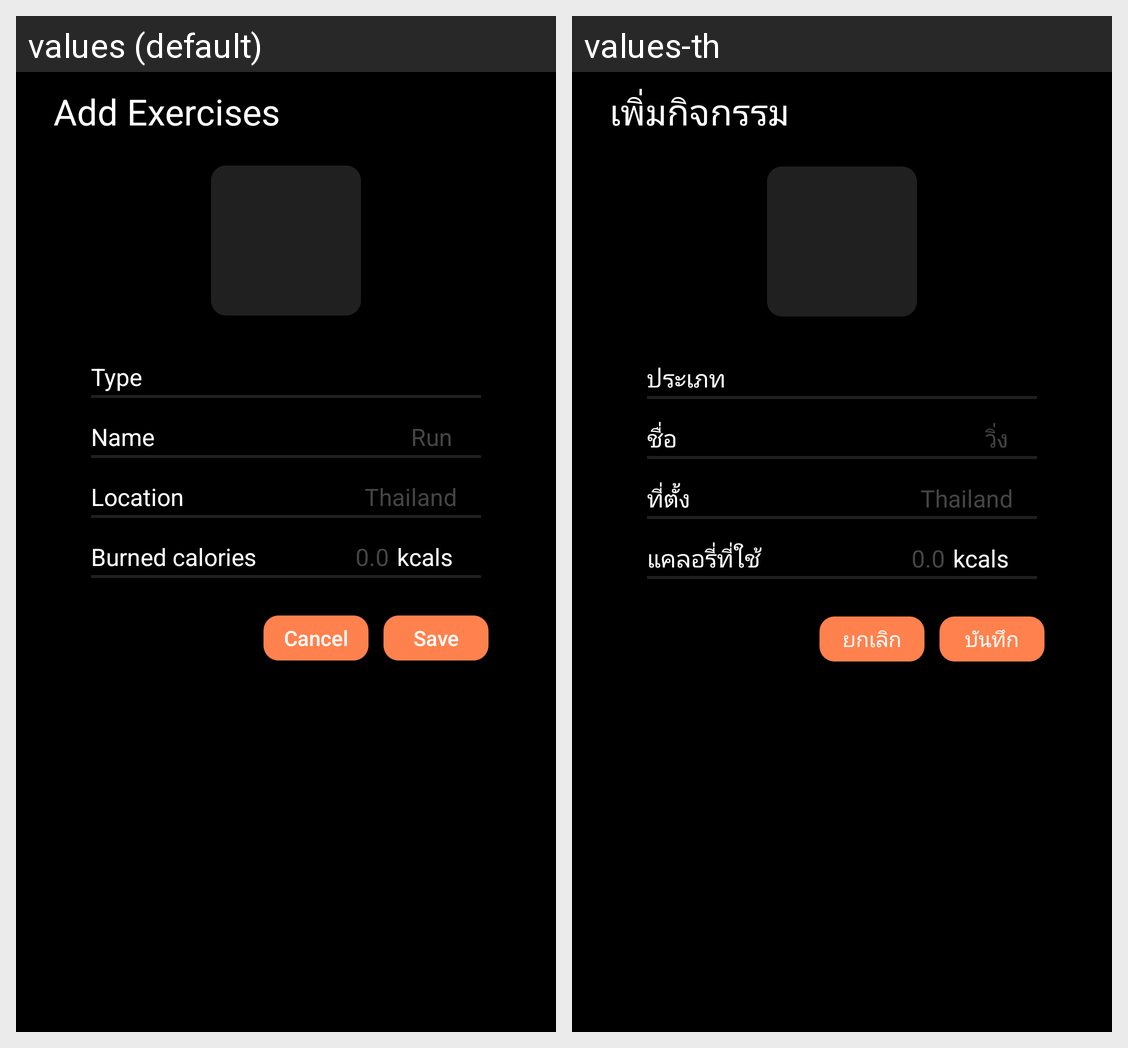

The Android screen above is rendered under two locales of the same app. Produce the string resources it draws, with the default and per-locale values.
Android screen res/layout/fragment_add_exercises.xml rendered under 2 locales, left to right: values (default), values-th. Device: Nexus 5 (rendered at 1080×1920; each locale shown at half size, 540×960, under a caption strip naming it); theme AppTheme.
Strings drawn on this screen, with the default value and each locale's value (text and hints the layout hard-codes, and strings that could not be matched under every locale, appear in the picture but are not listed):

add_exercises
  values: Add Exercises
  values-th: เพิ่มกิจกรรม

type
  values: Type
  values-th: ประเภท

name_field
  values: Name
  values-th: ชื่อ

run
  values: Run
  values-th: วิ่ง

location
  values: Location
  values-th: ที่ตั้ง

burned_calories
  values: Burned calories
  values-th: แคลอรี่ที่ใช้

unit
  values: kcals
  values-th: kcals

cancel
  values: Cancel
  values-th: ยกเลิก

save
  values: Save
  values-th: บันทึก
